The GitHub repository conglam56/AutoSort-IoT contains a labelled image folder "kumquat" with 3 categories: green, reject, ripe. Examples follow, each with its label.

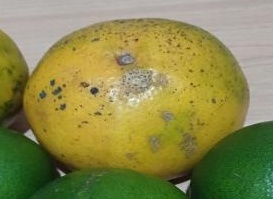
Label: reject

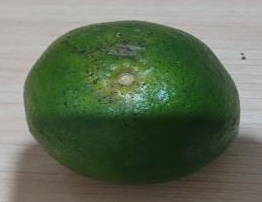
Label: reject

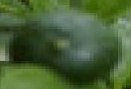
Label: green

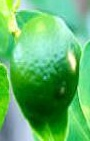
Label: green

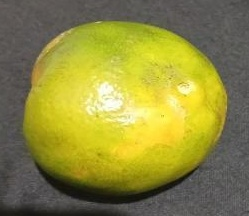
Label: ripe

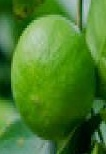
Label: green
